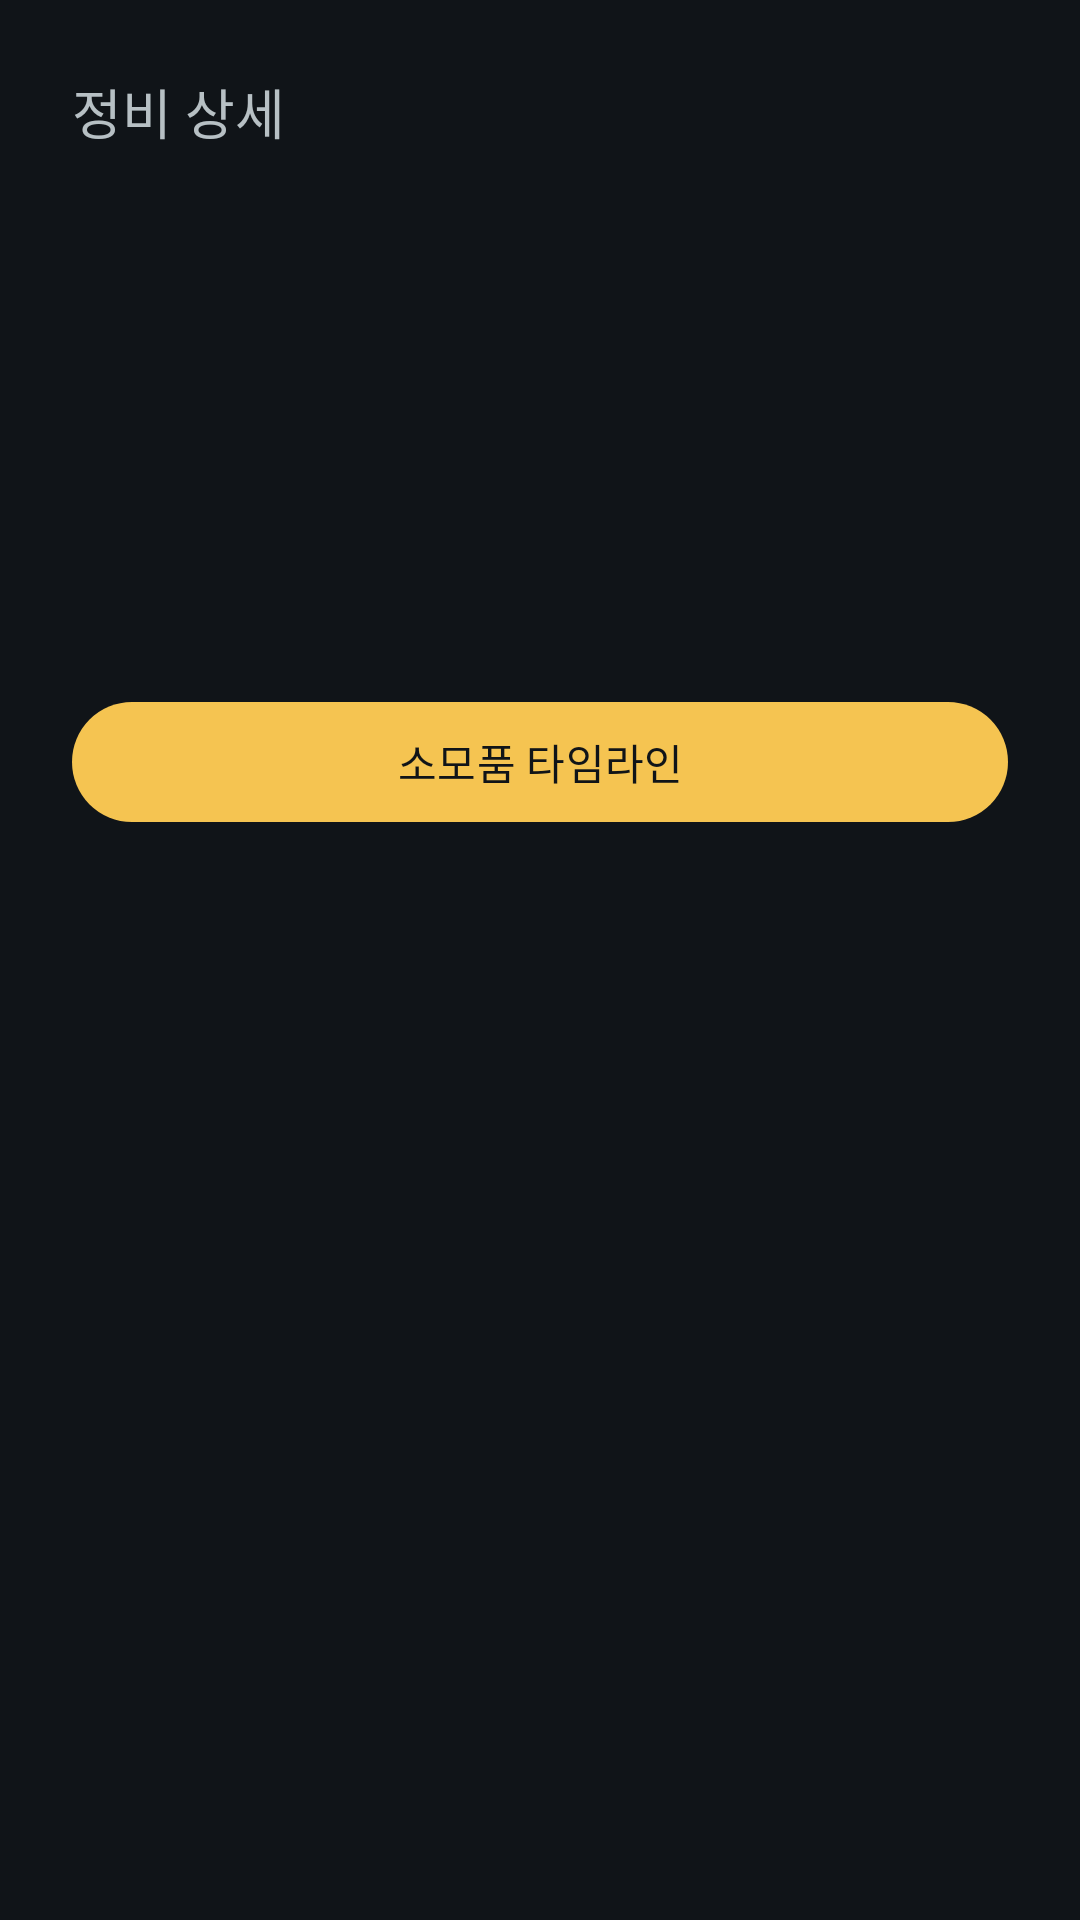

Layout XML and referenced resources for this Android screen:
<!-- AndroidManifest.xml: application theme Theme.Chadak -->
<!-- res/layout/activity_parked_detail.xml -->
<?xml version="1.0" encoding="utf-8"?>
<ScrollView xmlns:android="http://schemas.android.com/apk/res/android"
    android:layout_width="match_parent"
    android:layout_height="match_parent"
    android:fillViewport="true">

    <LinearLayout
        android:layout_width="match_parent"
        android:layout_height="wrap_content"
        android:orientation="vertical"
        android:padding="24dp">

        <TextView
            android:layout_width="match_parent"
            android:layout_height="wrap_content"
            android:text="@string/detail_title"
            android:textColor="@color/chadak_muted"
            android:textSize="18sp" />

        <TextView
            android:id="@+id/detail_level"
            android:layout_width="match_parent"
            android:layout_height="wrap_content"
            android:layout_marginTop="8dp"
            android:textColor="@color/chadak_amber"
            android:textSize="36sp" />

        <TextView
            android:id="@+id/detail_reason"
            android:layout_width="match_parent"
            android:layout_height="wrap_content"
            android:layout_marginTop="12dp"
            android:textColor="@color/chadak_text"
            android:textSize="20sp" />

        <LinearLayout
            android:id="@+id/signal_container"
            android:layout_width="match_parent"
            android:layout_height="wrap_content"
            android:layout_marginTop="20dp"
            android:orientation="vertical" />

        <TextView
            android:id="@+id/waypoint_status"
            android:layout_width="match_parent"
            android:layout_height="wrap_content"
            android:layout_marginTop="16dp"
            android:textColor="@color/chadak_text"
            android:textSize="18sp" />

        <com.google.android.material.button.MaterialButton
            android:id="@+id/open_timeline"
            android:layout_width="match_parent"
            android:layout_height="wrap_content"
            android:layout_marginTop="24dp"
            android:text="@string/open_timeline" />
    </LinearLayout>
</ScrollView>
<!-- resources referenced by this layout -->
<resources>
  <color name="chadak_amber">#F5C451</color>
  <color name="chadak_muted">#B7C0C4</color>
  <color name="chadak_text">#F4F7F8</color>
  <string name="detail_title">정비 상세</string>
  <string name="open_timeline">소모품 타임라인</string>
  <style name="Theme.Chadak" parent="Theme.Material3.DayNight.NoActionBar">
          <item name="colorPrimary">@color/chadak_amber</item>
          <item name="colorOnPrimary">@color/chadak_bg</item>
          <item name="android:statusBarColor">@color/chadak_bg</item>
          <item name="android:navigationBarColor">@color/chadak_bg</item>
          <item name="android:windowBackground">@color/chadak_bg</item>
          <item name="android:textColor">@color/chadak_text</item>
      </style>
  <color name="chadak_bg">#101418</color>
</resources>
